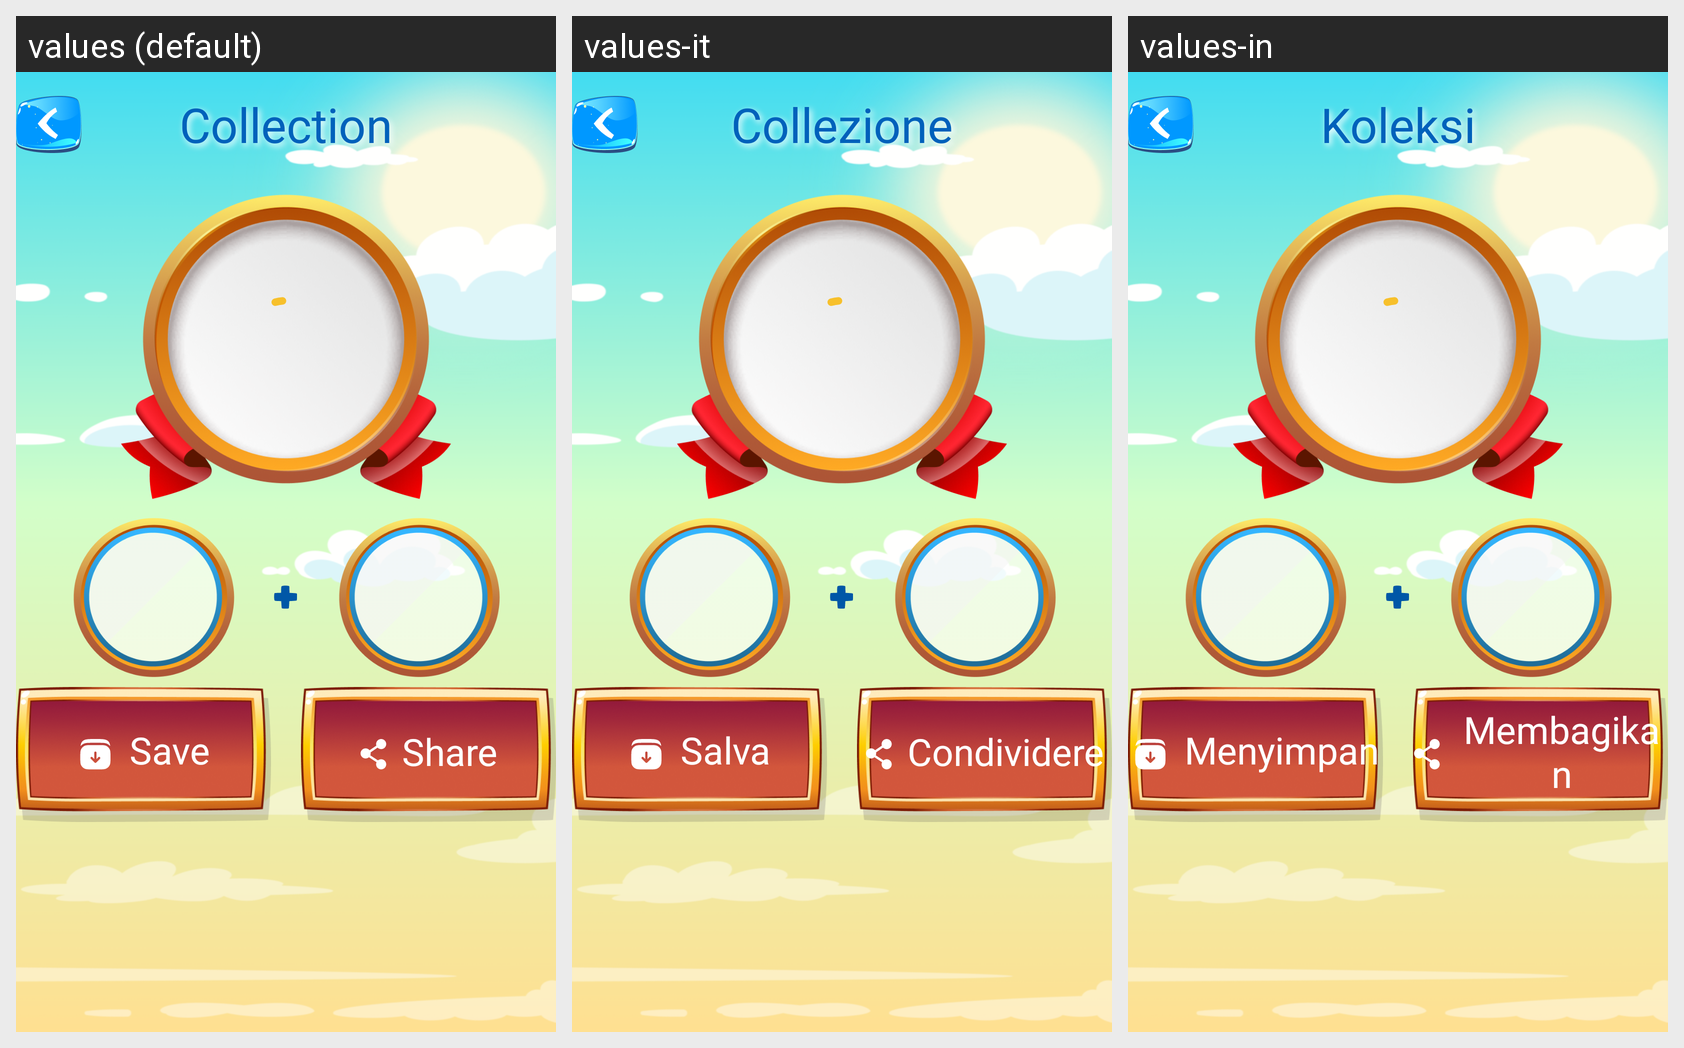

For this localized Android screen grid, give each drawn string resource with its value in every locale shown.
Android screen res/layout/activity_result_collection.xml rendered under 3 locales, left to right: values (default), values-it, values-in. Device: Nexus 5 (rendered at 1080×1920; each locale shown at half size, 540×960, under a caption strip naming it); theme Theme.Emoji.
Other locales in the repository, not shown: values-ar, values-bn, values-de, values-es, values-fr, values-hi, values-ko, values-pt, values-ru.
Strings drawn on this screen, with the default value and each locale's value (text and hints the layout hard-codes, and strings that could not be matched under every locale, appear in the picture but are not listed):

collection
  values: Collection
  values-it: Collezione
  values-in: Koleksi

save_emoji
  values: Save
  values-it: Salva
  values-in: Menyimpan

share
  values: Share
  values-it: Condividere
  values-in: Membagikan
